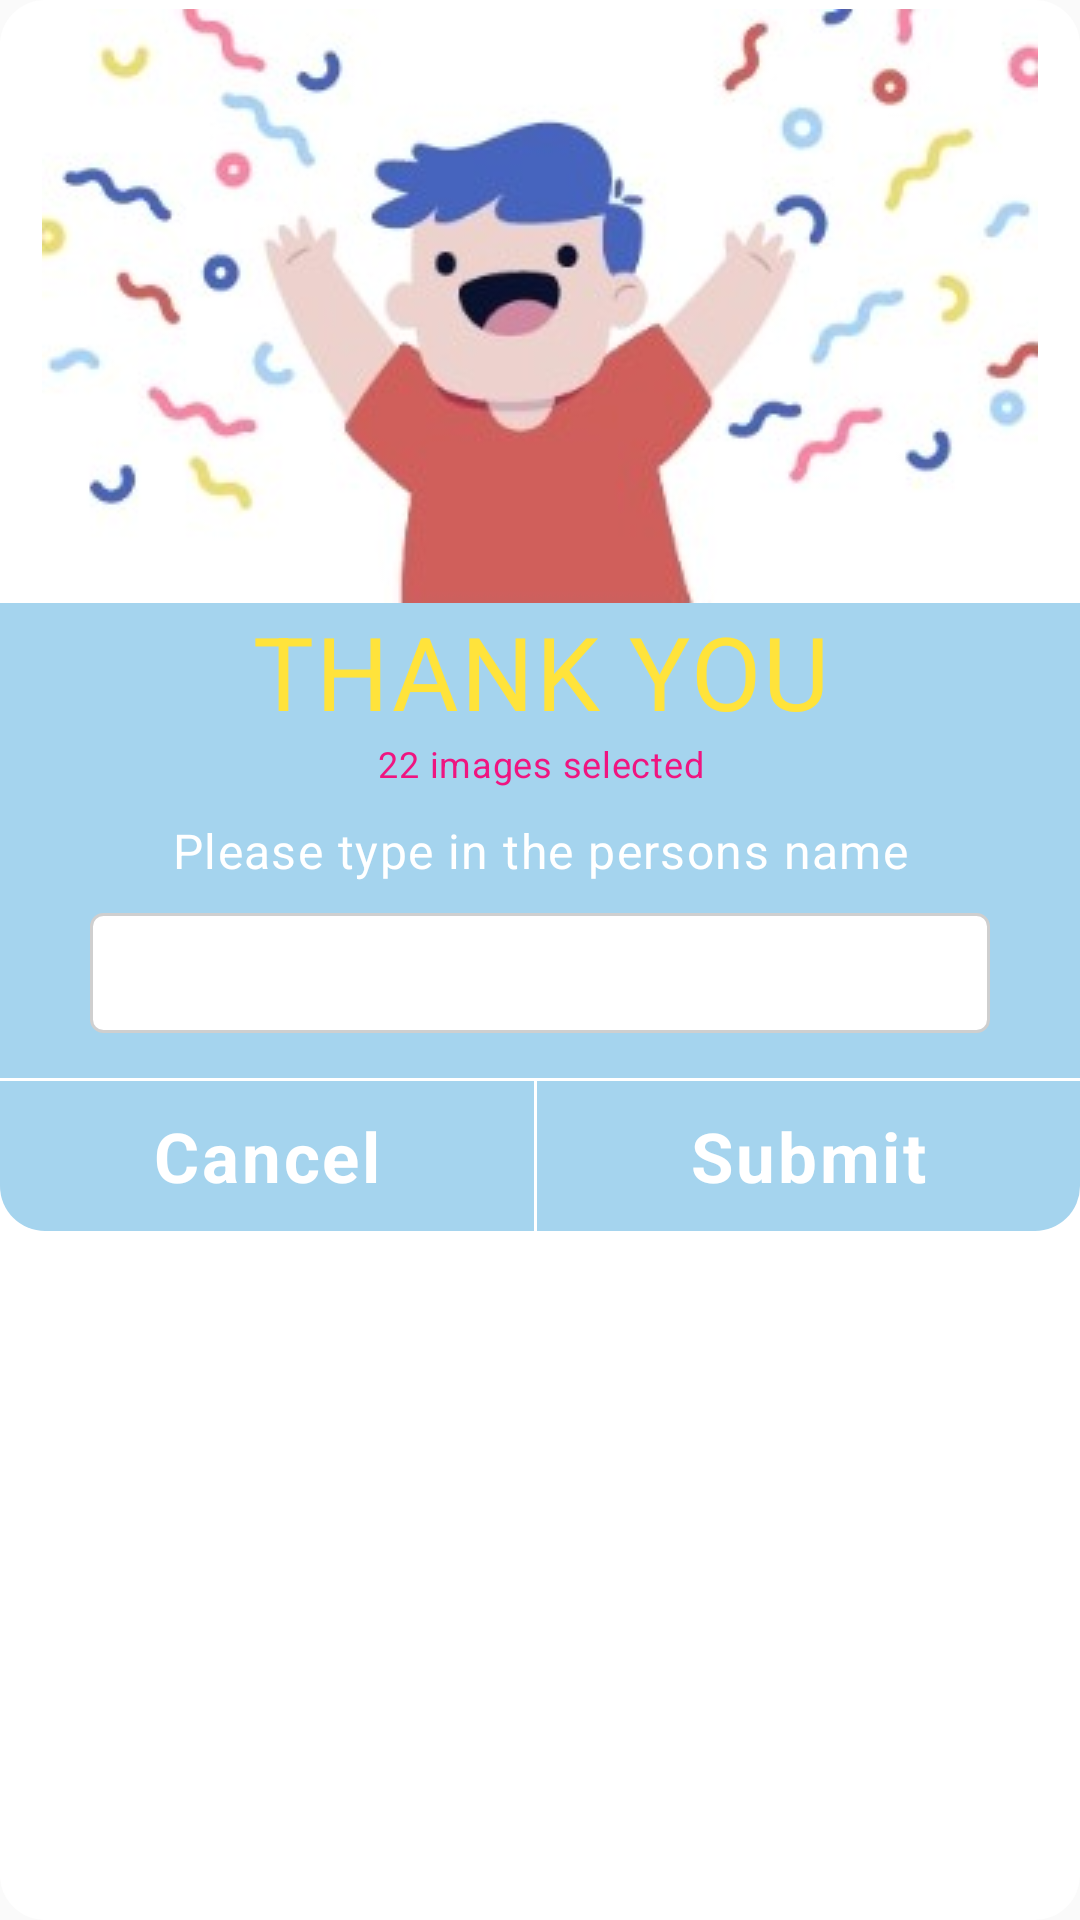

Produce the Android XML layout that renders to this screen, including the resource entries it uses.
<!-- AndroidManifest.xml: application theme AppTheme -->
<!-- res/layout/image_list_name.xml -->
<?xml version="1.0" encoding="utf-8"?>
<LinearLayout xmlns:android="http://schemas.android.com/apk/res/android"
    android:orientation="vertical" android:layout_width="match_parent"
    android:layout_margin="10dp"
    android:layout_height="wrap_content" android:background="@drawable/rounded_rectangle_popup">




    <ImageView
        android:layout_width="match_parent"
        android:layout_height="wrap_content"
        android:layout_marginTop="3dp"
        android:src="@drawable/popup_bg"/>

    <LinearLayout
        android:layout_width="match_parent"
        android:layout_height="wrap_content"
        android:orientation="vertical"
        android:background="@drawable/pupup_bottom">
    <TextView
        android:layout_width="match_parent"
        android:layout_height="wrap_content"
        android:text="@string/popup_thanks"
        android:textAlignment="center"
        fontPath="fonts/SuezOne-Regular.ttf"
        android:textSize="34sp"
        android:textColor="@color/sirius_yellow"
        android:letterSpacing="0.02"
        android:lineSpacingExtra="-13sp"/>

    <TextView
        android:id="@+id/count_image_selected"
        android:layout_width="match_parent"
        android:layout_height="wrap_content"
        android:text="22 images selected"
        android:textSize="12sp"
        android:textColor="@color/popup_count"
        android:textAlignment="center"
        fontPath="fonts/OpenSans-Regular.ttf"
        android:letterSpacing="0.02"
        android:lineSpacingExtra="5sp"
        />

    <TextView
        android:layout_width="match_parent"
        android:layout_gravity="center"
        android:layout_height="wrap_content"
        android:text="@string/popup_detail"
        android:letterSpacing="0.03"
        android:lineSpacingExtra="5sp"
        fontPath="fonts/OpenSans-Regular.ttf"
        android:textSize="16sp"
        android:textColor="@color/sirius_white"
        android:textAlignment="center"
        android:layout_marginTop="10dp"/>

    <EditText
        android:id="@+id/name"
        android:layout_width="match_parent"
        android:layout_height="40dp"
        android:layout_marginTop="10dp"
        android:layout_marginLeft="30dp"
        android:layout_marginRight="30dp"
        android:singleLine="true"
        android:imeOptions="actionNext"
        android:textAlignment="center"
        android:background="@drawable/rounded_rectangle_edittext"/>

    <TextView
        android:layout_width="match_parent"
        android:layout_marginTop="15dp"
        android:layout_height="1dp"
        android:background="@color/sirius_white"
        />

    <LinearLayout
        android:id="@+id/ll"
        android:layout_width="match_parent"
        android:layout_height="50dp"
        android:orientation="horizontal"
        android:layout_gravity="center"
        android:weightSum="2"
        android:gravity="center">

        <TextView
            android:id="@+id/cancel"
            android:layout_weight="1"
            android:layout_width="wrap_content"
            android:layout_height="wrap_content"
            android:gravity="center"
            android:padding="5dp"
            android:letterSpacing="0.04"
            android:lineSpacingExtra="7sp"
            fontPath="fonts/OpenSans-Regular.ttf"
            android:textColor="@color/sirius_white"
            android:textStyle="bold"
            android:textSize="23sp"
            android:text="Cancel"/>
        <TextView
            android:layout_width="1dp"
            android:layout_height="match_parent"
            android:background="@color/sirius_white"/>
        <TextView
            android:id="@+id/save"
            android:layout_weight="1"
            android:layout_width="wrap_content"
            android:layout_height="wrap_content"
            android:padding="5dp"
            android:gravity="center"
            android:letterSpacing="0.04"
            android:lineSpacingExtra="7sp"
            android:textColor="@color/sirius_white"
            fontPath="fonts/OpenSans-Regular.ttf"
            android:textStyle="bold"
            android:textSize="23sp"
            android:text="Submit"/>

    </LinearLayout>

    </LinearLayout>

</LinearLayout>
<!-- resources referenced by this layout -->
<resources>
  <color name="popup_count">#ef1580</color>
  <color name="sirius_white">#ffffff</color>
  <color name="sirius_yellow">#ffe33b</color>
  <!-- drawable image_bg: png bitmap (drawable-mdpi, 71163 bytes) -->
  <!-- drawable popup_bg: jpg bitmap (drawable, 37127 bytes) -->
  <!-- drawable pupup_bottom (drawable) -->
  <shape xmlns:android="http://schemas.android.com/apk/res/android">
  
      <solid android:color="@color/sirius_blue" />
      <corners
          android:bottomLeftRadius="15dp"
          android:bottomRightRadius="15dp"/>
  
  </shape>
  <!-- drawable rounded_rectangle_edittext (drawable) -->
  <shape xmlns:android="http://schemas.android.com/apk/res/android">
  
      <stroke android:width="1dp" android:color="@color/editText_strok"></stroke>
      <solid android:color="@color/sirius_white"/>
      <corners
          android:radius="4dp" />
      <padding
          android:left="1dp"
          android:top="1dp"
          android:right="1dp"
          android:bottom="1dp" />
  </shape>
  <!-- drawable rounded_rectangle_popup (drawable) -->
  <shape xmlns:android="http://schemas.android.com/apk/res/android">
  
      <solid android:color="@color/sirius_white" />
      <corners
          android:radius="15dp" />
  
  </shape>
  <string name="popup_detail">Please type in the persons name</string>
  <string name="popup_thanks">THANK YOU</string>
  <style name="AppTheme" parent="Theme.AppCompat.Light.NoActionBar">
          
          <item name="colorPrimary">@color/colorPrimary</item>
          <item name="colorPrimaryDark">@color/colorPrimaryDark</item>
          <item name="colorAccent">@color/colorAccent</item>
          <item name="android:windowTranslucentNavigation">false</item>
          <item name="android:windowTranslucentStatus">true</item>
      </style>
  <color name="sirius_blue">#a5d4ee</color>
  <color name="editText_strok">#cfcfcf</color>
  <color name="colorPrimary">#3F51B5</color>
  <color name="colorPrimaryDark">#303F9F</color>
  <color name="colorAccent">#FF4081</color>
</resources>
